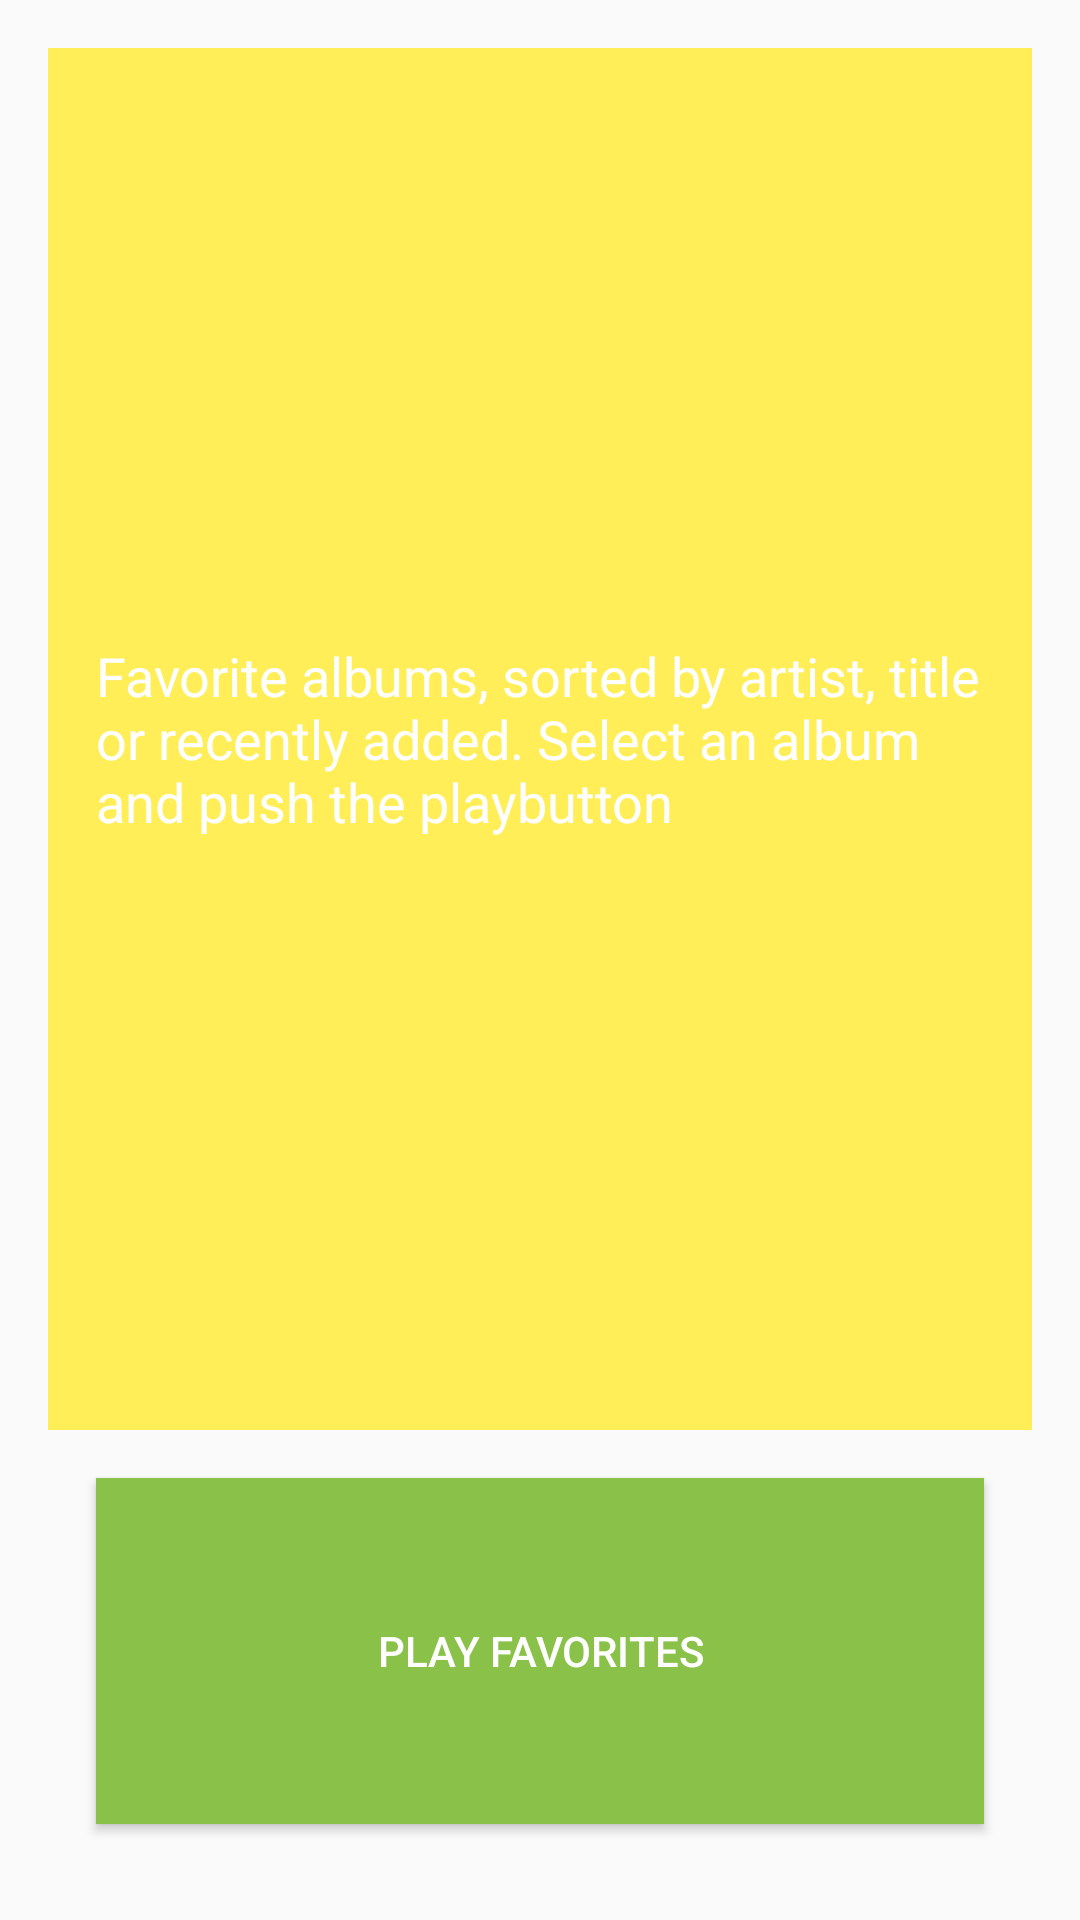

Write the Android layout XML for this screen, with the resource values it uses.
<!-- AndroidManifest.xml: application theme AppTheme -->
<!-- res/layout/activity_albums.xml -->
<?xml version="1.0" encoding="utf-8"?>
<LinearLayout xmlns:android="http://schemas.android.com/apk/res/android"
    xmlns:tools="http://schemas.android.com/tools"
    android:id="@+id/rootView"
    android:layout_width="match_parent"
    android:layout_height="match_parent"
    android:orientation="vertical"
    android:paddingBottom="@dimen/activity_vertical_margin"
    android:paddingLeft="@dimen/activity_horizontal_margin"
    android:paddingRight="@dimen/activity_horizontal_margin"
    android:paddingTop="@dimen/activity_vertical_margin"
    tools:context="com.example.android.musicalstructureapp.MainActivity">

    <TextView
        style="@style/ExplenationStyle"
        android:background="@color/category_albums"
        android:text="@string/point_of_the_album_screen" />

    <Button
        style="@style/ButtonStyle"
        android:id="@+id/button"
        />


</LinearLayout>
<!-- resources referenced by this layout -->
<resources>
  <color name="category_albums">#ffee58</color>
  <dimen name="activity_horizontal_margin">16dp</dimen>
  <dimen name="activity_vertical_margin">16dp</dimen>
  <string name="point_of_the_album_screen">Favorite albums, sorted by artist, title or recently added. Select an album and push the "play" button</string>
  <style name="ButtonStyle">
          <item name="android:layout_weight">1</item>
          <item name="android:layout_margin">16dp</item>
          <item name="android:layout_width">match_parent</item>
          <item name="android:layout_height">0dp</item>
          <item name="android:gravity">center</item>
          <item name="android:background">@color/button_color</item>
          <item name="android:textColor">@android:color/white</item>
          <item name="android:textStyle">normal</item>
          <item name="android:text">"Play favorites"</item>
      </style>
  <style name="ExplenationStyle">
          <item name="android:layout_weight">4</item>
          <item name="android:layout_width">match_parent</item>
          <item name="android:layout_height">0dp</item>
          <item name="android:gravity">center_vertical</item>
          <item name="android:padding">16dp</item>
          <item name="android:textColor">@android:color/white</item>
          <item name="android:textStyle">normal</item>
          <item name="android:textAppearance">?android:textAppearanceMedium</item>
      </style>
  <style name="AppTheme" parent="Theme.AppCompat.Light.DarkActionBar">
          <item name="colorPrimary">@color/primary_color</item>
          <item name="colorPrimaryDark">@color/primary_dark_color</item>
      </style>
  <color name="button_color">#8ac148</color>
  <color name="primary_color">#4A312A</color>
  <color name="primary_dark_color">#2F1D1A</color>
</resources>
